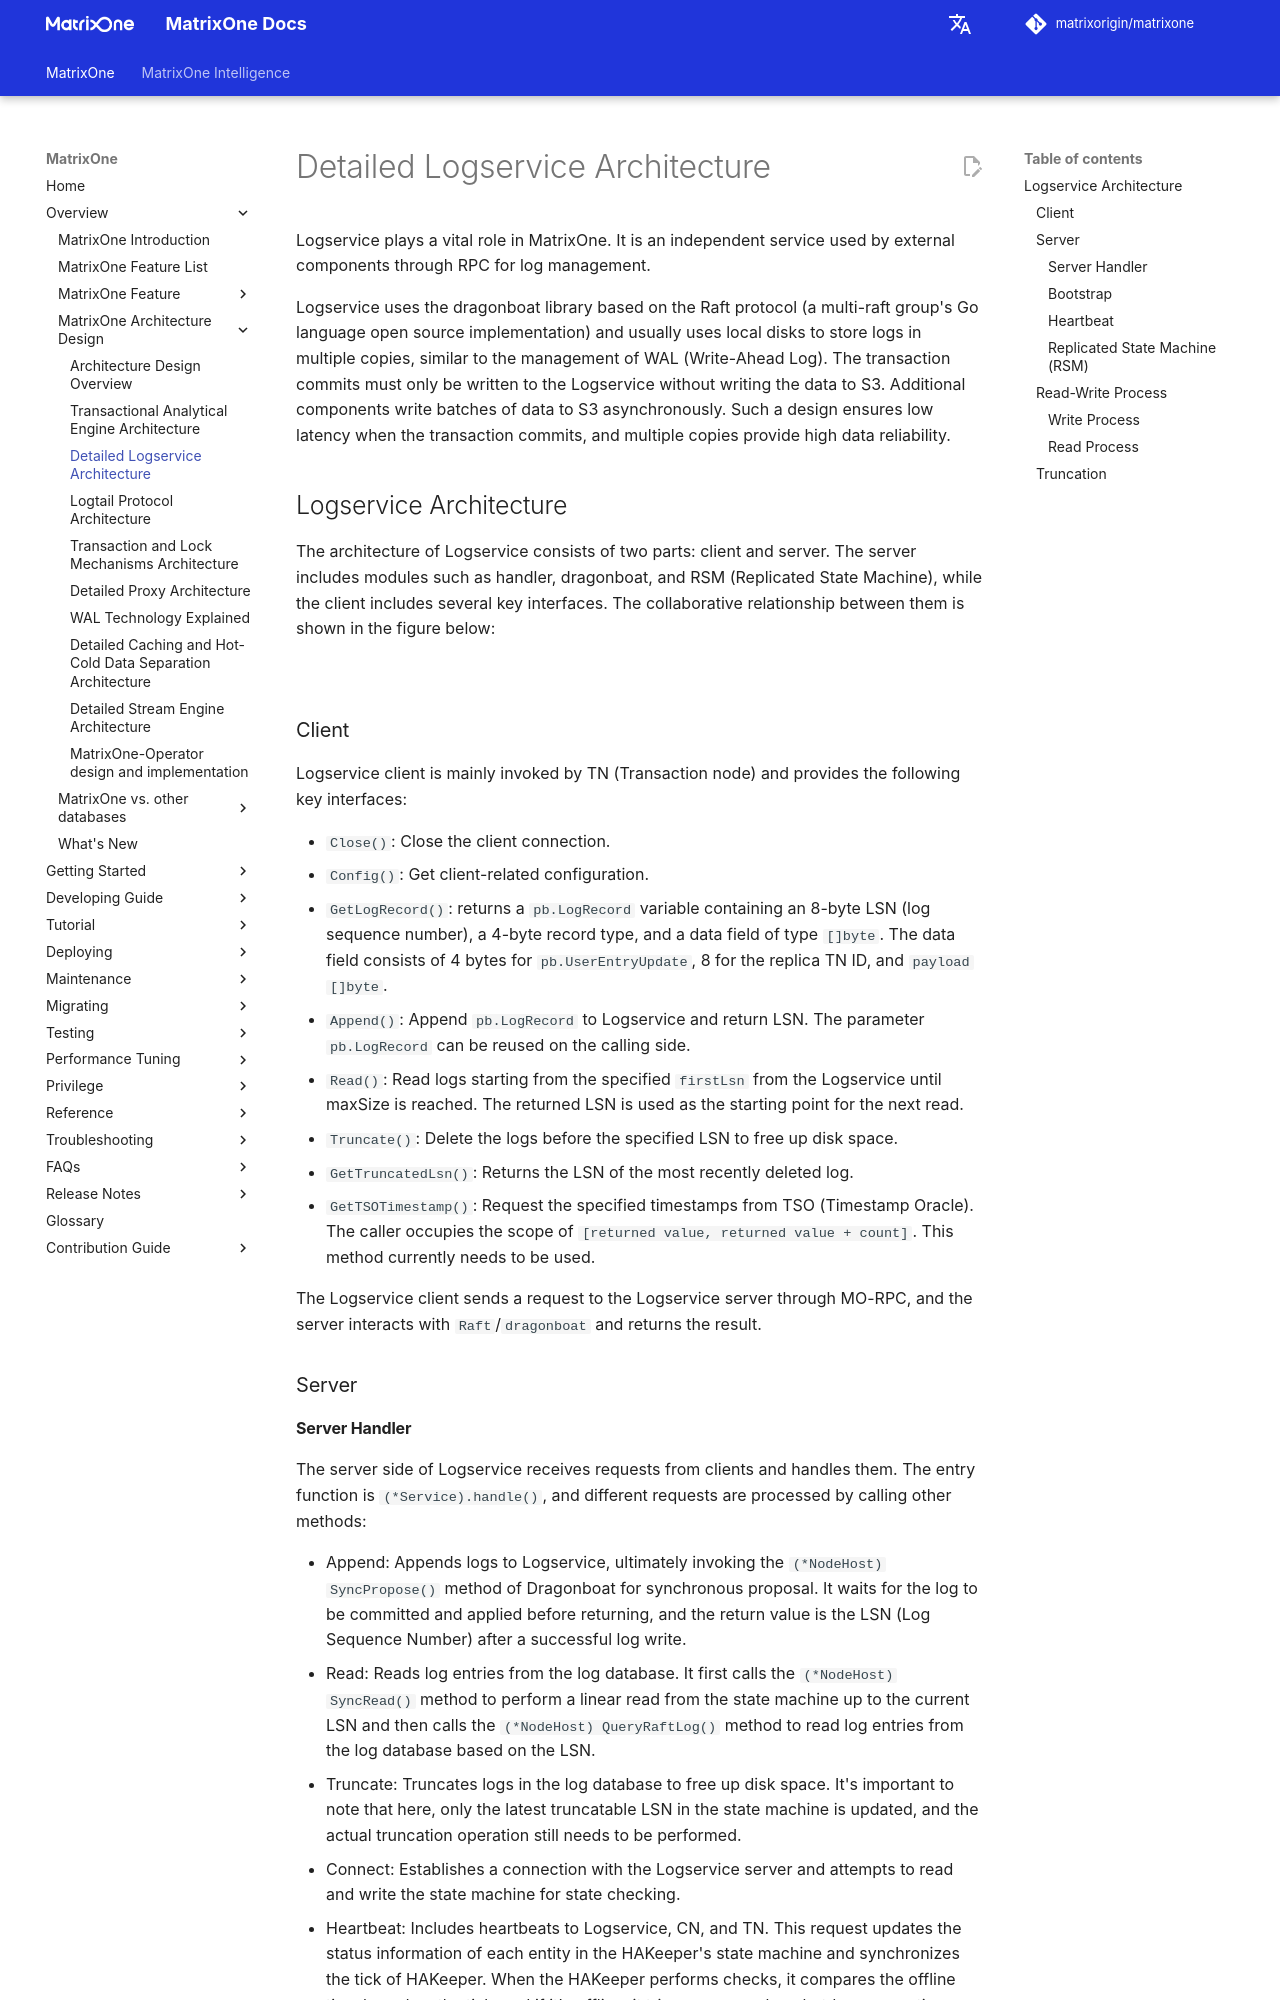

repository: matrixorigin/matrixorigin.io · page: v26.3.0.13/MatrixOne/Overview/architecture/architecture-logservice/index.html · generator: mkdocs

# Detailed Logservice Architecture

Logservice plays a vital role in MatrixOne. It is an independent service used by external components through RPC for log management.

Logservice uses the dragonboat library based on the Raft protocol (a multi-raft group's Go language open source implementation) and usually uses local disks to store logs in multiple copies, similar to the management of WAL (Write-Ahead Log). The transaction commits must only be written to the Logservice without writing the data to S3. Additional components write batches of data to S3 asynchronously. Such a design ensures low latency when the transaction commits, and multiple copies provide high data reliability.

## Logservice Architecture

The architecture of Logservice consists of two parts: client and server. The server includes modules such as handler, dragonboat, and RSM (Replicated State Machine), while the client includes several key interfaces. The collaborative relationship between them is shown in the figure below:

![](https://github.com/matrixorigin/artwork/blob/main/docs/overview/logservice/logserviece-arch.png?raw=true)

### Client

Logservice client is mainly invoked by TN (Transaction node) and provides the following key interfaces:

- `Close()`: Close the client connection.
- `Config()`: Get client-related configuration.
- `GetLogRecord()`: returns a `pb.LogRecord` variable containing an 8-byte LSN (log sequence number), a 4-byte record type, and a data field of type `[]byte`. The data field consists of 4 bytes for `pb.UserEntryUpdate`, 8 for the replica TN ID, and `payload []byte`.
- `Append()`: Append `pb.LogRecord` to Logservice and return LSN. The parameter `pb.LogRecord` can be reused on the calling side.
- `Read()`: Read logs starting from the specified `firstLsn` from the Logservice until maxSize is reached. The returned LSN is used as the starting point for the next read.
- `Truncate()`: Delete the logs before the specified LSN to free up disk space.
- `GetTruncatedLsn()`: Returns the LSN of the most recently deleted log.
- `GetTSOTimestamp()`: Request the specified timestamps from TSO (Timestamp Oracle). The caller occupies the scope of `[returned value, returned value + count]`. This method currently needs to be used.

The Logservice client sends a request to the Logservice server through MO-RPC, and the server interacts with `Raft`/`dragonboat` and returns the result.

### Server

#### Server Handler

The server side of Logservice receives requests from clients and handles them. The entry function is `(*Service).handle()`, and different requests are processed by calling other methods:

- Append: Appends logs to Logservice, ultimately invoking the `(*NodeHost) SyncPropose()` method of Dragonboat for synchronous proposal. It waits for the log to be committed and applied before returning, and the return value is the LSN (Log Sequence Number) after a successful log write.
- Read: Reads log entries from the log database. It first calls the `(*NodeHost) SyncRead()` method to perform a linear read from the state machine up to the current LSN and then calls the `(*NodeHost) QueryRaftLog()` method to read log entries from the log database based on the LSN.
- Truncate: Truncates logs in the log database to free up disk space. It's important to note that here, only the latest truncatable LSN in the state machine is updated, and the actual truncation operation still needs to be performed.
- Connect: Establishes a connection with the Logservice server and attempts to read and write the state machine for state checking.
- Heartbeat: Includes heartbeats to Logservice, CN, and TN. This request updates the status information of each entity in the HAKeeper's state machine and synchronizes the tick of HAKeeper. When the HAKeeper performs checks, it compares the offline time based on the tick, and if it's offline, it triggers removal or shutdown operations.
- Get XXX: Retrieves relevant information from the state machine.
